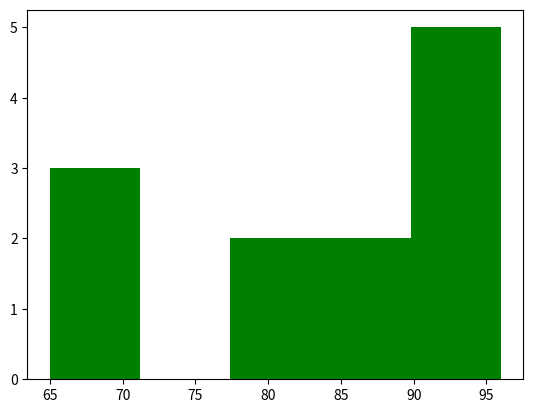

Source code (Python):
import matplotlib.pyplot as plt

marks = [
80,82,84,86,
90,91,92,
70,71,
65,
95,96
]
plt.hist(marks, bins = 5, color ="green")
plt.figure(figsize=(8,5))
plt.show()
